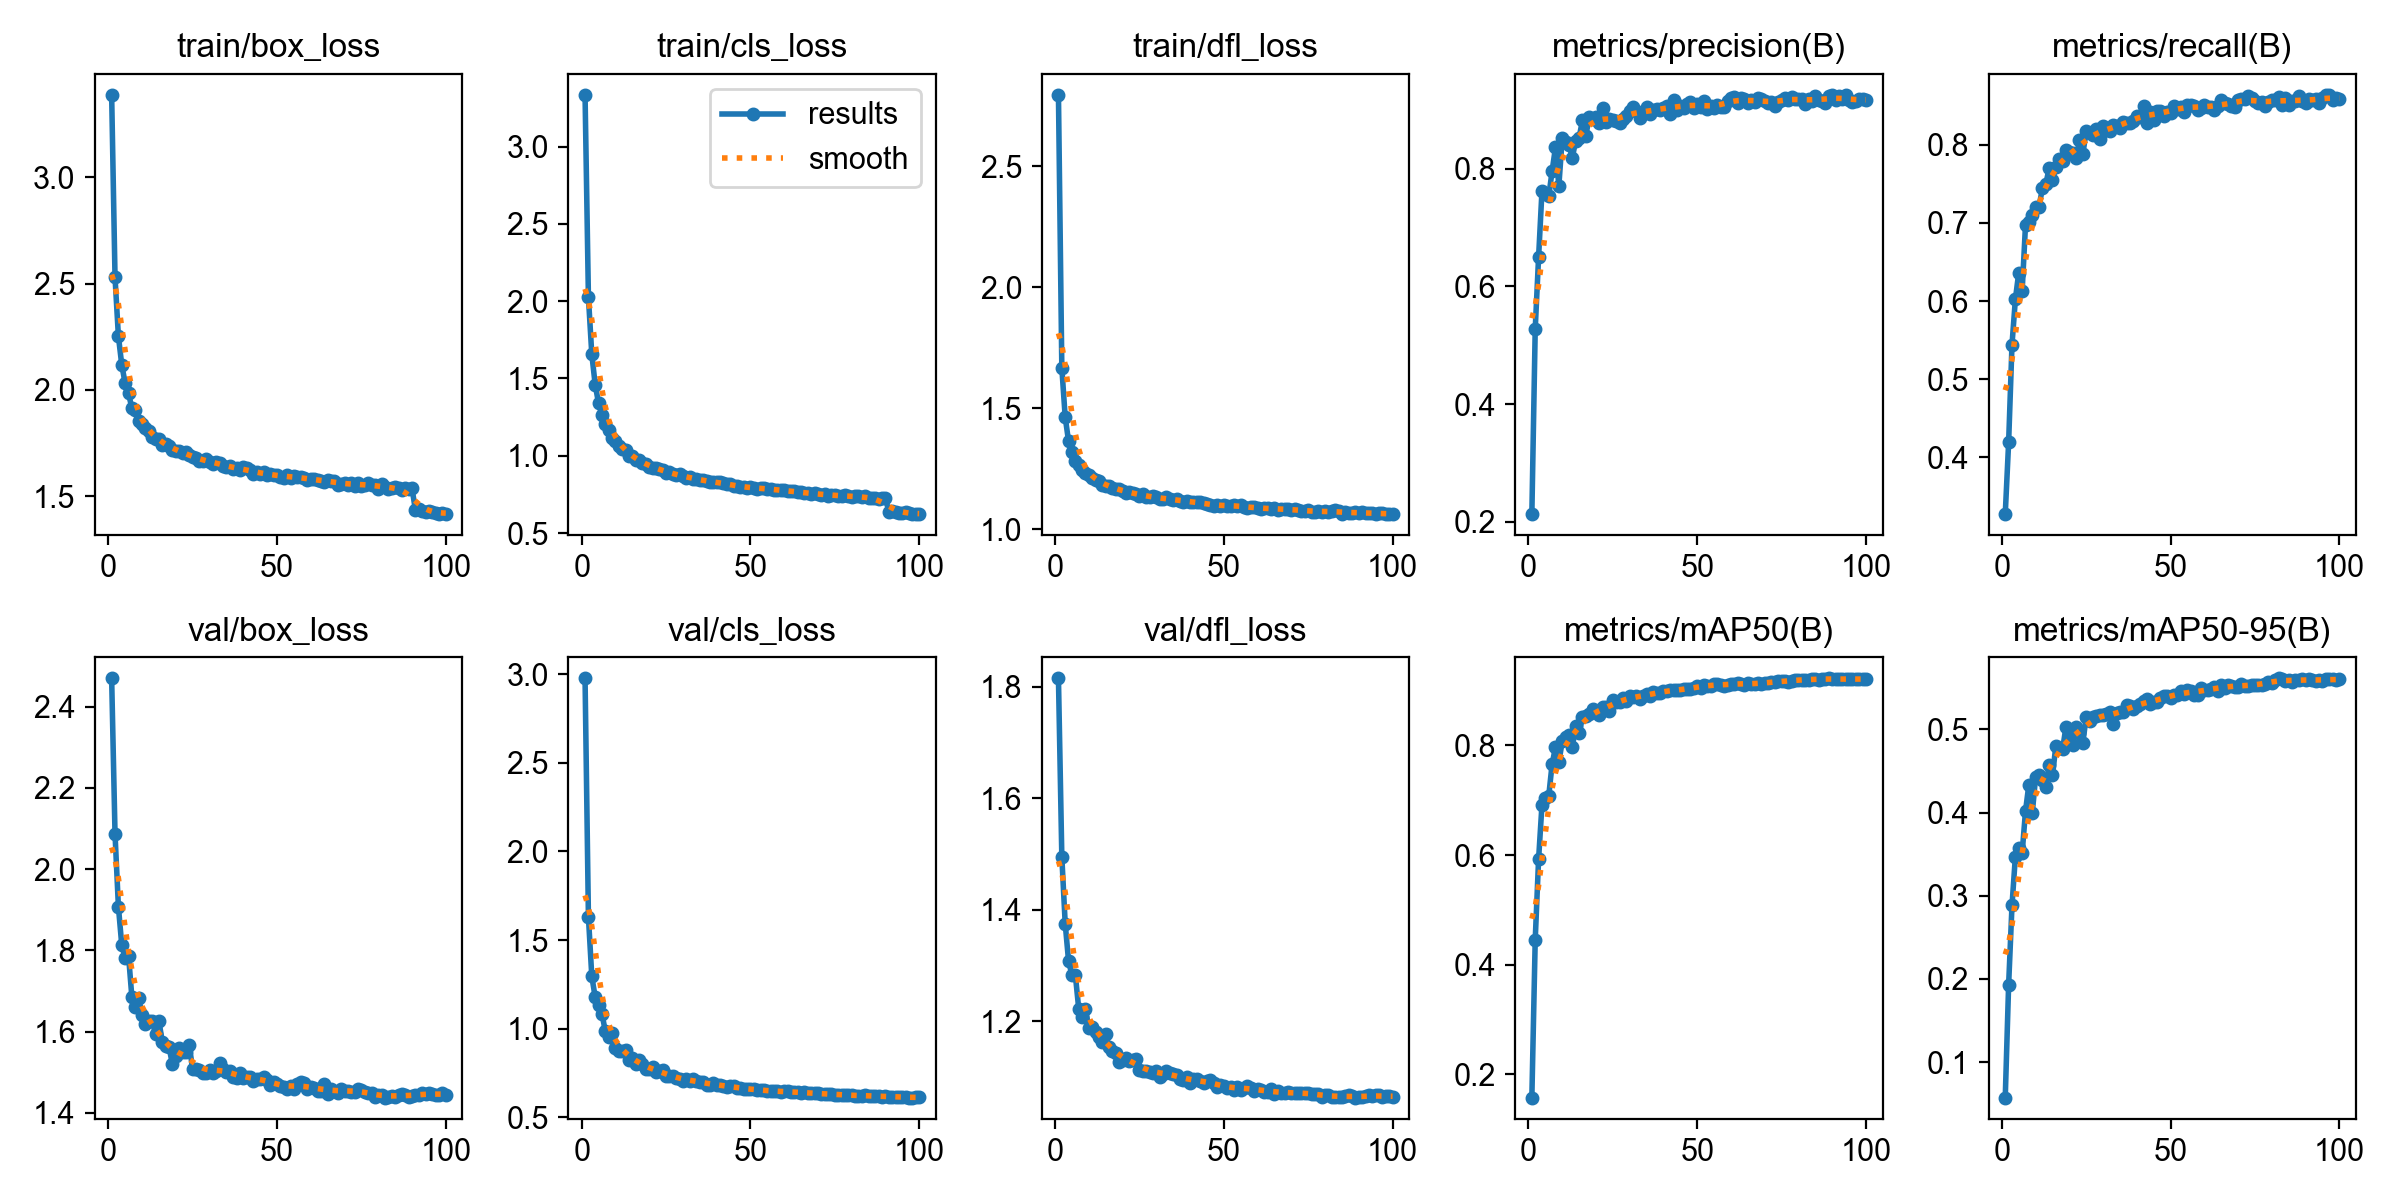

Source data for this figure (header and first rows):
epoch, time, train/box_loss, train/cls_loss, train/dfl_loss, metrics/precision(B), metrics/recall(B), metrics/mAP50(B), metrics/mAP50-95(B), val/box_loss, val/cls_loss, val/dfl_loss, lr/pg0, lr/pg1, lr/pg2
1, 255.8, 3.388, 3.335, 2.795, 0.213, 0.3274, 0.157, 0.05734, 2.469, 2.976, 1.815, 0.000476, 0.000476, 0.000476
2, 473.9, 2.529, 2.025, 1.667, 0.5279, 0.419, 0.4454, 0.1928, 2.086, 1.63, 1.494, 0.0009429, 0.0009429, 0.0009429
3, 691.1, 2.252, 1.657, 1.463, 0.65, 0.5444, 0.5925, 0.2884, 1.908, 1.295, 1.375, 0.0014, 0.0014, 0.0014
4, 1169, 2.117, 1.461, 1.363, 0.7623, 0.6021, 0.6917, 0.3471, 1.813, 1.178, 1.308, 0.001387, 0.001387, 0.001387
5, 2009, 2.031, 1.34, 1.319, 0.7574, 0.6364, 0.705, 0.3573, 1.781, 1.135, 1.283, 0.001372, 0.001372, 0.001372
6, 2768, 1.983, 1.265, 1.282, 0.753, 0.6122, 0.7076, 0.351, 1.787, 1.085, 1.283, 0.001358, 0.001358, 0.001358
7, 2967, 1.912, 1.207, 1.266, 0.7958, 0.6973, 0.7659, 0.4017, 1.684, 0.9863, 1.223, 0.001344, 0.001344, 0.001344
8, 3177, 1.903, 1.165, 1.246, 0.8364, 0.7015, 0.7967, 0.4337, 1.66, 0.9522, 1.208, 0.00133, 0.00133, 0.00133
9, 3377, 1.854, 1.114, 1.233, 0.771, 0.7107, 0.7692, 0.3991, 1.682, 0.9752, 1.222, 0.001316, 0.001316, 0.001316
10, 3581, 1.838, 1.098, 1.226, 0.8519, 0.7202, 0.8077, 0.4425, 1.642, 0.8928, 1.188, 0.001302, 0.001302, 0.001302
11, 3783, 1.822, 1.066, 1.212, 0.8454, 0.7202, 0.8152, 0.4454, 1.62, 0.8746, 1.189, 0.001288, 0.001288, 0.001288
12, 3989, 1.806, 1.041, 1.204, 0.8401, 0.7445, 0.8184, 0.439, 1.626, 0.8732, 1.181, 0.001273, 0.001273, 0.001273
13, 4193, 1.777, 1.037, 1.198, 0.8191, 0.7493, 0.7975, 0.4308, 1.627, 0.8799, 1.171, 0.001259, 0.001259, 0.001259
14, 4397, 1.769, 0.9973, 1.181, 0.848, 0.7697, 0.8349, 0.4574, 1.593, 0.823, 1.163, 0.001245, 0.001245, 0.001245
15, 4602, 1.769, 0.9968, 1.178, 0.853, 0.7549, 0.8225, 0.4446, 1.627, 0.8369, 1.176, 0.001231, 0.001231, 0.001231
16, 4801, 1.738, 0.9748, 1.18, 0.8822, 0.7711, 0.8529, 0.4805, 1.575, 0.7995, 1.153, 0.001217, 0.001217, 0.001217
17, 5014, 1.743, 0.9719, 1.169, 0.8562, 0.7823, 0.8537, 0.4782, 1.566, 0.8206, 1.147, 0.001203, 0.001203, 0.001203
18, 5214, 1.736, 0.9527, 1.166, 0.8877, 0.7796, 0.8581, 0.4765, 1.562, 0.7985, 1.143, 0.001189, 0.001189, 0.001189
19, 5405, 1.719, 0.9442, 1.165, 0.8843, 0.7937, 0.8672, 0.5032, 1.52, 0.7704, 1.127, 0.001174, 0.001174, 0.001174
20, 5602, 1.711, 0.9273, 1.159, 0.8886, 0.7909, 0.8617, 0.4899, 1.541, 0.7698, 1.13, 0.00116, 0.00116, 0.00116
21, 5795, 1.71, 0.9239, 1.151, 0.877, 0.7891, 0.8564, 0.4812, 1.559, 0.7835, 1.135, 0.001146, 0.001146, 0.001146
22, 5981, 1.704, 0.9233, 1.154, 0.9034, 0.7826, 0.8701, 0.5026, 1.549, 0.7558, 1.129, 0.001132, 0.001132, 0.001132
23, 6170, 1.708, 0.9118, 1.15, 0.8789, 0.806, 0.8701, 0.496, 1.55, 0.7597, 1.13, 0.001118, 0.001118, 0.001118
24, 6366, 1.693, 0.9098, 1.147, 0.8848, 0.7885, 0.8624, 0.4842, 1.566, 0.7696, 1.133, 0.001104, 0.001104, 0.001104
25, 6554, 1.683, 0.889, 1.138, 0.8822, 0.8173, 0.8835, 0.5154, 1.507, 0.7335, 1.113, 0.001089, 0.001089, 0.001089
26, 6741, 1.678, 0.8921, 1.145, 0.8804, 0.8155, 0.8786, 0.5107, 1.507, 0.7351, 1.111, 0.001075, 0.001075, 0.001075
27, 6959, 1.665, 0.8789, 1.135, 0.8774, 0.8125, 0.8797, 0.515, 1.505, 0.7306, 1.111, 0.001061, 0.001061, 0.001061
28, 7204, 1.666, 0.8761, 1.132, 0.8845, 0.8199, 0.8859, 0.5167, 1.499, 0.7201, 1.109, 0.001047, 0.001047, 0.001047
29, 7439, 1.674, 0.8803, 1.136, 0.8904, 0.8075, 0.8819, 0.5172, 1.499, 0.7187, 1.108, 0.001033, 0.001033, 0.001033
30, 7662, 1.662, 0.8686, 1.132, 0.8975, 0.8244, 0.8912, 0.5178, 1.505, 0.7063, 1.111, 0.001019, 0.001019, 0.001019
31, 7895, 1.651, 0.8592, 1.123, 0.9056, 0.8188, 0.8892, 0.5187, 1.498, 0.7158, 1.101, 0.001005, 0.001005, 0.001005
32, 8138, 1.661, 0.8626, 1.124, 0.8983, 0.8182, 0.8901, 0.5209, 1.504, 0.7053, 1.106, 0.0009904, 0.0009904, 0.0009904
33, 8375, 1.655, 0.8514, 1.132, 0.8856, 0.8252, 0.8857, 0.507, 1.523, 0.7141, 1.11, 0.0009763, 0.0009763, 0.0009763
34, 8616, 1.644, 0.8477, 1.125, 0.8943, 0.8234, 0.8899, 0.5192, 1.508, 0.7029, 1.108, 0.0009621, 0.0009621, 0.0009621
35, 8853, 1.638, 0.8425, 1.12, 0.9046, 0.8208, 0.8942, 0.521, 1.5, 0.7006, 1.105, 0.000948, 0.000948, 0.000948
36, 9094, 1.642, 0.8455, 1.124, 0.8931, 0.8292, 0.8903, 0.5211, 1.503, 0.6969, 1.103, 0.0009339, 0.0009339, 0.0009339
37, 9334, 1.626, 0.8349, 1.119, 0.9006, 0.8284, 0.8982, 0.5296, 1.488, 0.6836, 1.097, 0.0009197, 0.0009197, 0.0009197
38, 9530, 1.633, 0.8283, 1.113, 0.9021, 0.8282, 0.8952, 0.5281, 1.487, 0.6813, 1.095, 0.0009056, 0.0009056, 0.0009056
39, 9719, 1.622, 0.8304, 1.115, 0.9, 0.8306, 0.8954, 0.5244, 1.499, 0.6924, 1.1, 0.0008914, 0.0008914, 0.0008914
40, 9922, 1.635, 0.8288, 1.115, 0.904, 0.8364, 0.8999, 0.5279, 1.487, 0.6833, 1.09, 0.0008773, 0.0008773, 0.0008773
41, 10154, 1.63, 0.8279, 1.111, 0.9075, 0.835, 0.8995, 0.5301, 1.489, 0.6825, 1.096, 0.0008631, 0.0008631, 0.0008631
42, 10874, 1.622, 0.823, 1.112, 0.8923, 0.8491, 0.9022, 0.5343, 1.488, 0.6772, 1.096, 0.000849, 0.000849, 0.000849
43, 11720, 1.602, 0.8162, 1.111, 0.9166, 0.8285, 0.9015, 0.5362, 1.478, 0.6714, 1.092, 0.0008348, 0.0008348, 0.0008348
44, 12580, 1.612, 0.8151, 1.109, 0.8997, 0.8423, 0.9005, 0.5311, 1.484, 0.6766, 1.089, 0.0008207, 0.0008207, 0.0008207
45, 13462, 1.605, 0.8051, 1.104, 0.9064, 0.832, 0.901, 0.5325, 1.484, 0.6742, 1.093, 0.0008065, 0.0008065, 0.0008065
46, 14292, 1.614, 0.8074, 1.102, 0.9037, 0.8436, 0.9024, 0.5326, 1.488, 0.666, 1.095, 0.0007924, 0.0007924, 0.0007924
47, 15161, 1.598, 0.7956, 1.096, 0.9101, 0.8429, 0.9024, 0.5375, 1.481, 0.6646, 1.089, 0.0007782, 0.0007782, 0.0007782
48, 15769, 1.606, 0.7999, 1.099, 0.914, 0.8374, 0.9038, 0.5402, 1.468, 0.659, 1.082, 0.0007641, 0.0007641, 0.0007641
49, 16619, 1.599, 0.7933, 1.094, 0.9031, 0.8416, 0.9055, 0.5396, 1.477, 0.6613, 1.086, 0.0007499, 0.0007499, 0.0007499
50, 17465, 1.598, 0.7972, 1.102, 0.9102, 0.841, 0.9089, 0.5382, 1.472, 0.6576, 1.084, 0.0007358, 0.0007358, 0.0007358
51, 17737, 1.59, 0.7899, 1.096, 0.9049, 0.8501, 0.9054, 0.5411, 1.465, 0.6584, 1.08, 0.0007216, 0.0007216, 0.0007216
52, 18628, 1.586, 0.7865, 1.094, 0.9144, 0.8457, 0.9109, 0.5415, 1.463, 0.6554, 1.082, 0.0007075, 0.0007075, 0.0007075
53, 19524, 1.597, 0.7933, 1.1, 0.9012, 0.8488, 0.9095, 0.5463, 1.458, 0.6529, 1.076, 0.0006934, 0.0006934, 0.0006934
54, 20427, 1.586, 0.7884, 1.096, 0.9073, 0.8421, 0.9092, 0.5427, 1.467, 0.6543, 1.083, 0.0006792, 0.0006792, 0.0006792
55, 21039, 1.593, 0.7883, 1.1, 0.9035, 0.8512, 0.9117, 0.5478, 1.459, 0.648, 1.077, 0.0006651, 0.0006651, 0.0006651
56, 21274, 1.591, 0.7821, 1.093, 0.9077, 0.8507, 0.9123, 0.5462, 1.471, 0.6463, 1.08, 0.0006509, 0.0006509, 0.0006509
57, 21482, 1.592, 0.7784, 1.087, 0.9042, 0.8499, 0.911, 0.541, 1.476, 0.6479, 1.084, 0.0006368, 0.0006368, 0.0006368
58, 21716, 1.583, 0.7803, 1.091, 0.9046, 0.8444, 0.9079, 0.5417, 1.473, 0.6498, 1.08, 0.0006226, 0.0006226, 0.0006226
59, 21953, 1.575, 0.777, 1.092, 0.9157, 0.8475, 0.9106, 0.5494, 1.458, 0.6428, 1.074, 0.0006085, 0.0006085, 0.0006085
60, 22178, 1.578, 0.7777, 1.086, 0.9197, 0.8505, 0.9131, 0.5471, 1.463, 0.6458, 1.079, 0.0005943, 0.0005943, 0.0005943
... 40 more rows
